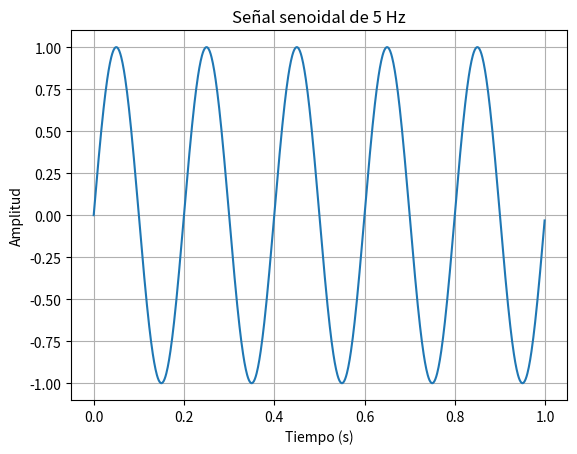
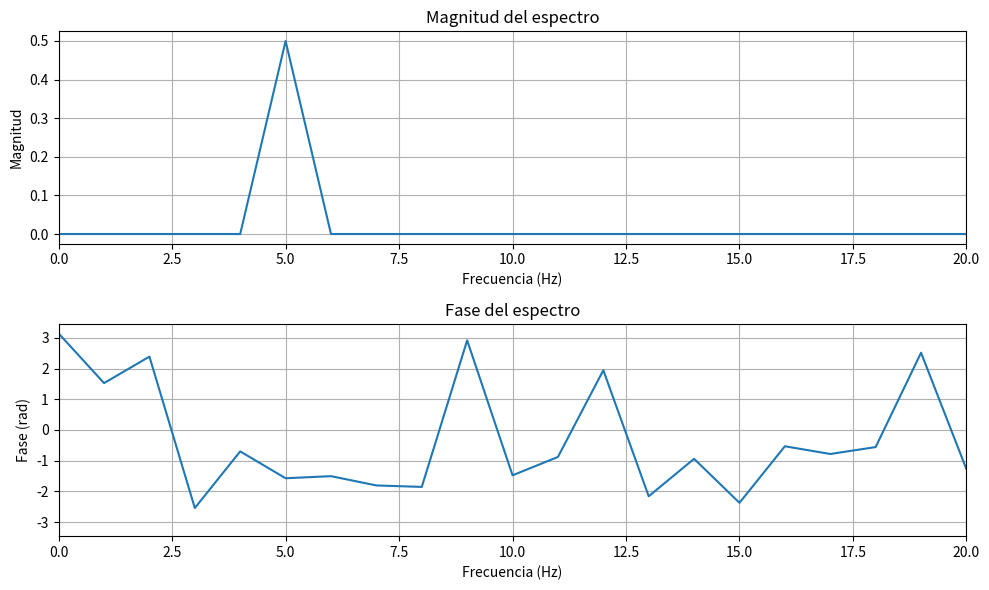
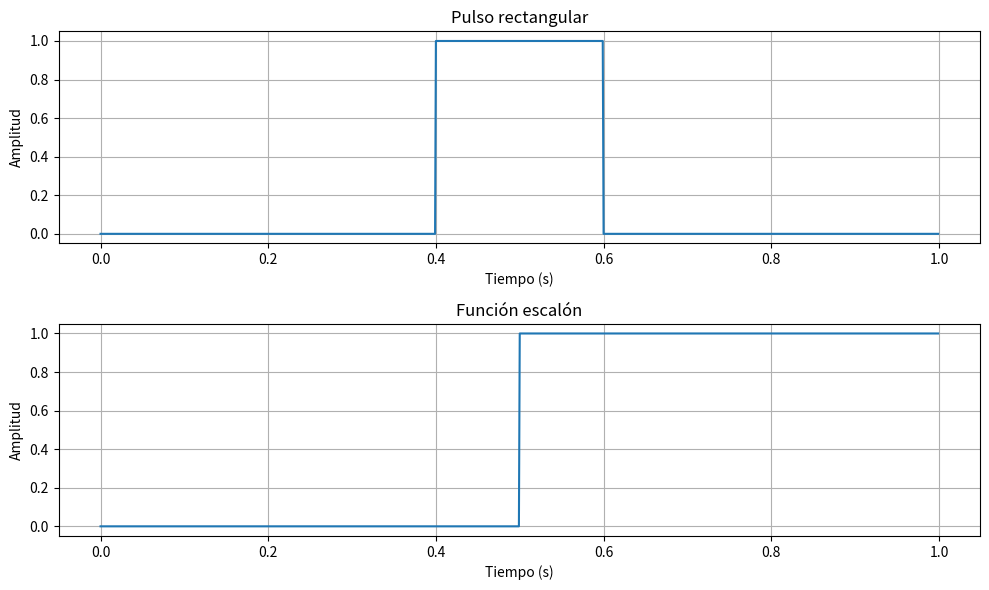
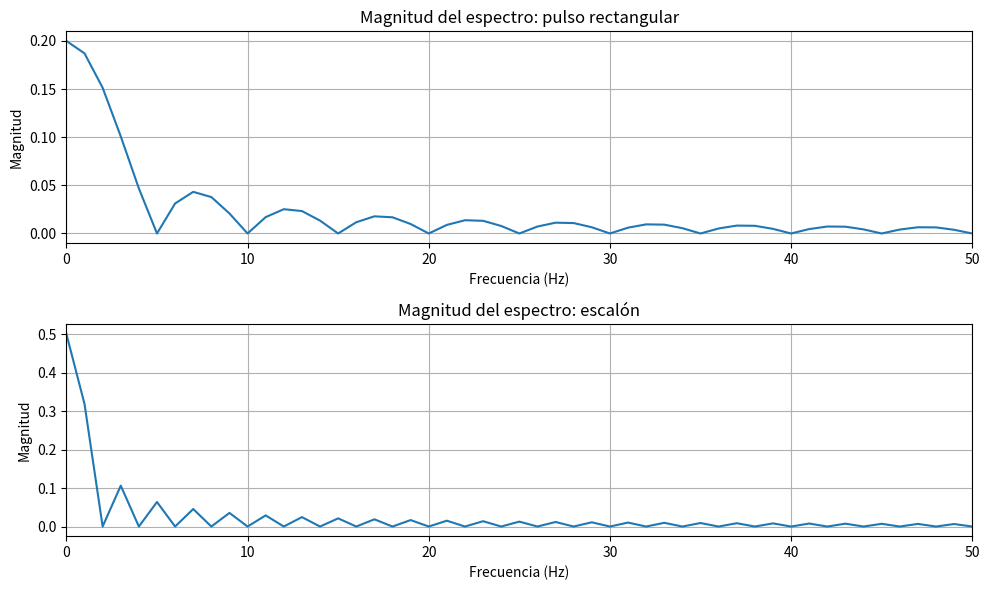
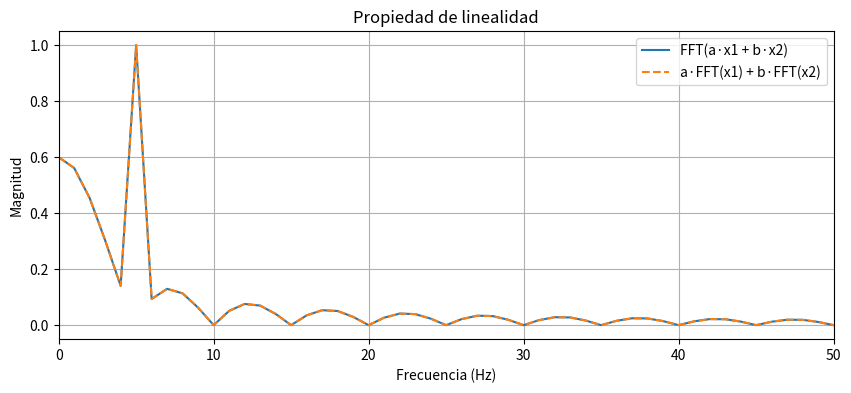
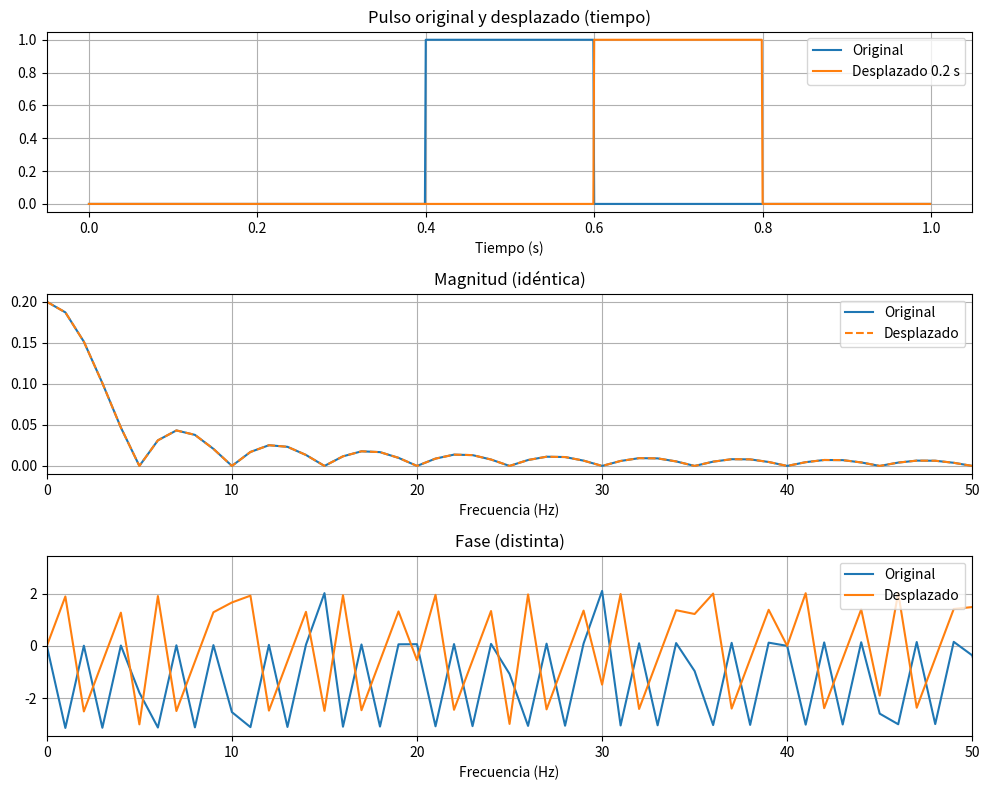
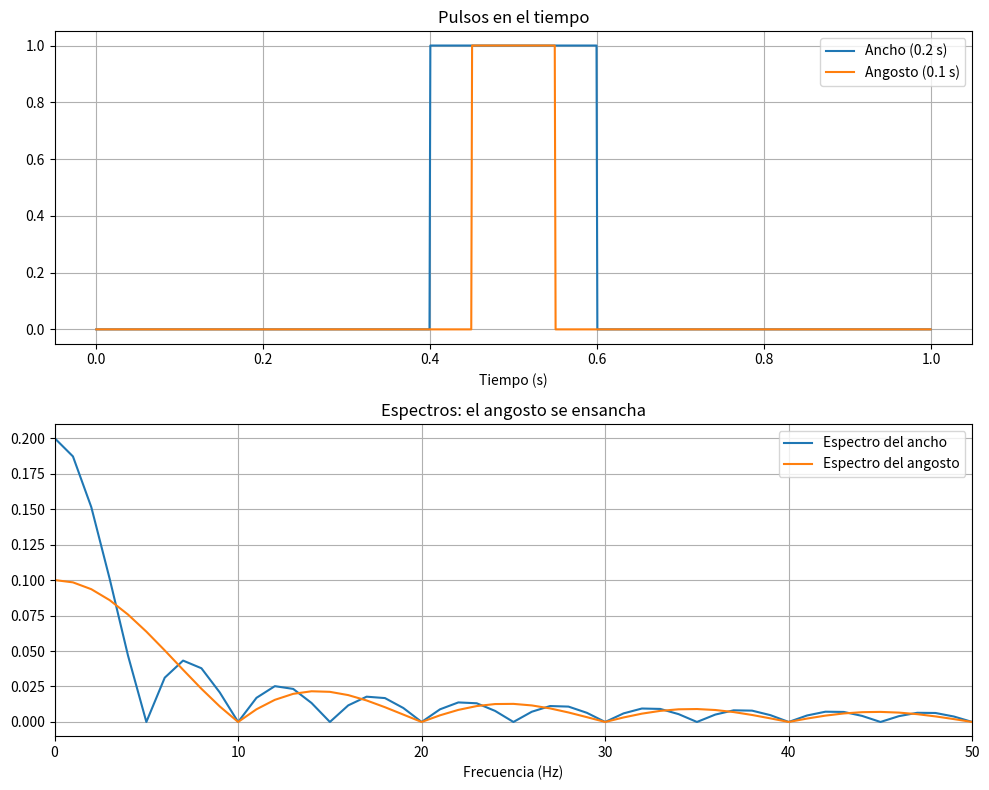

These charts were generated, in order, by the following Python code:
import numpy as np
import matplotlib.pyplot as plt

# --- Definición de la señal en el dominio del tiempo ---
fs = 1000                       # muestras por segundo
t = np.arange(0, 1, 1/fs)       # tiempo de 0 a 1 segundo
senoidal = np.sin(2 * np.pi * 5 * t)   # senoidal de 5 Hz

# --- Visualización ---
plt.plot(t, senoidal)
plt.title("Señal senoidal de 5 Hz")
plt.xlabel("Tiempo (s)")
plt.ylabel("Amplitud")
plt.grid(True)
plt.show()
# --- Cálculo de la Transformada de Fourier ---
N = len(senoidal)                       # número de muestras
X = np.fft.fft(senoidal)                # transformada
frecuencias = np.fft.fftfreq(N, 1/fs)   # eje de frecuencias en Hz

magnitud = np.abs(X) / N                # magnitud (normalizada)
fase = np.angle(X)                      # fase en radianes

# --- Visualización del espectro ---
plt.figure(figsize=(10, 6))

plt.subplot(2, 1, 1)
plt.plot(frecuencias[:N//2], magnitud[:N//2])
plt.title("Magnitud del espectro")
plt.xlabel("Frecuencia (Hz)")
plt.ylabel("Magnitud")
plt.xlim(0, 20)
plt.grid(True)

plt.subplot(2, 1, 2)
plt.plot(frecuencias[:N//2], fase[:N//2])
plt.title("Fase del espectro")
plt.xlabel("Frecuencia (Hz)")
plt.ylabel("Fase (rad)")
plt.xlim(0, 20)
plt.grid(True)

plt.tight_layout()
plt.show()
# --- Pulso rectangular y escalón en el dominio del tiempo ---
pulso = np.where((t >= 0.4) & (t < 0.6), 1.0, 0.0)   # vale 1 entre 0.4 y 0.6 s
escalon = np.where(t >= 0.5, 1.0, 0.0)               # vale 0 antes de 0.5 s y 1 después

plt.figure(figsize=(10, 6))

plt.subplot(2, 1, 1)
plt.plot(t, pulso)
plt.title("Pulso rectangular")
plt.xlabel("Tiempo (s)")
plt.ylabel("Amplitud")
plt.grid(True)

plt.subplot(2, 1, 2)
plt.plot(t, escalon)
plt.title("Función escalón")
plt.xlabel("Tiempo (s)")
plt.ylabel("Amplitud")
plt.grid(True)

plt.tight_layout()
plt.show()

# --- Transformada de Fourier de ambas señales ---
X_pulso = np.fft.fft(pulso)
X_escalon = np.fft.fft(escalon)

plt.figure(figsize=(10, 6))

plt.subplot(2, 1, 1)
plt.plot(frecuencias[:N//2], np.abs(X_pulso[:N//2]) / N)
plt.title("Magnitud del espectro: pulso rectangular")
plt.xlabel("Frecuencia (Hz)")
plt.ylabel("Magnitud")
plt.xlim(0, 50)
plt.grid(True)

plt.subplot(2, 1, 2)
plt.plot(frecuencias[:N//2], np.abs(X_escalon[:N//2]) / N)
plt.title("Magnitud del espectro: escalón")
plt.xlabel("Frecuencia (Hz)")
plt.ylabel("Magnitud")
plt.xlim(0, 50)
plt.grid(True)

plt.tight_layout()
plt.show()
# =====================================================
# PROPIEDAD 1: LINEALIDAD
# FFT(a*x1 + b*x2) = a*FFT(x1) + b*FFT(x2)
# =====================================================
a, b = 2, 3
lado_izq = np.fft.fft(a * senoidal + b * pulso)
lado_der = a * np.fft.fft(senoidal) + b * np.fft.fft(pulso)

print("Linealidad se cumple:", np.allclose(lado_izq, lado_der))

plt.figure(figsize=(10, 4))
plt.plot(frecuencias[:N//2], np.abs(lado_izq[:N//2]) / N, label="FFT(a·x1 + b·x2)")
plt.plot(frecuencias[:N//2], np.abs(lado_der[:N//2]) / N, "--", label="a·FFT(x1) + b·FFT(x2)")
plt.title("Propiedad de linealidad")
plt.xlabel("Frecuencia (Hz)")
plt.ylabel("Magnitud")
plt.xlim(0, 50)
plt.legend()
plt.grid(True)
plt.show()

# =====================================================
# PROPIEDAD 2: DESPLAZAMIENTO EN EL TIEMPO
# Retrasar la señal NO cambia la magnitud, solo la fase
# =====================================================
pulso_desplazado = np.where((t >= 0.6) & (t < 0.8), 1.0, 0.0)  # mismo pulso, 0.2 s después

X_orig = np.fft.fft(pulso)
X_desp = np.fft.fft(pulso_desplazado)

print("Magnitud igual tras desplazar:", np.allclose(np.abs(X_orig), np.abs(X_desp)))

plt.figure(figsize=(10, 8))

plt.subplot(3, 1, 1)
plt.plot(t, pulso, label="Original")
plt.plot(t, pulso_desplazado, label="Desplazado 0.2 s")
plt.title("Pulso original y desplazado (tiempo)")
plt.xlabel("Tiempo (s)")
plt.legend()
plt.grid(True)

plt.subplot(3, 1, 2)
plt.plot(frecuencias[:N//2], np.abs(X_orig[:N//2]) / N, label="Original")
plt.plot(frecuencias[:N//2], np.abs(X_desp[:N//2]) / N, "--", label="Desplazado")
plt.title("Magnitud (idéntica)")
plt.xlabel("Frecuencia (Hz)")
plt.xlim(0, 50)
plt.legend()
plt.grid(True)

plt.subplot(3, 1, 3)
plt.plot(frecuencias[:N//2], np.angle(X_orig[:N//2]), label="Original")
plt.plot(frecuencias[:N//2], np.angle(X_desp[:N//2]), label="Desplazado")
plt.title("Fase (distinta)")
plt.xlabel("Frecuencia (Hz)")
plt.xlim(0, 50)
plt.legend()
plt.grid(True)

plt.tight_layout()
plt.show()

# =====================================================
# PROPIEDAD 3: ESCALAMIENTO
# Comprimir en el tiempo = ensanchar en frecuencia
# =====================================================
pulso_ancho = np.where((t >= 0.4) & (t < 0.6), 1.0, 0.0)      # dura 0.2 s
pulso_angosto = np.where((t >= 0.45) & (t < 0.55), 1.0, 0.0)  # dura 0.1 s (comprimido a la mitad)

X_ancho = np.abs(np.fft.fft(pulso_ancho)) / N
X_angosto = np.abs(np.fft.fft(pulso_angosto)) / N

plt.figure(figsize=(10, 8))

plt.subplot(2, 1, 1)
plt.plot(t, pulso_ancho, label="Ancho (0.2 s)")
plt.plot(t, pulso_angosto, label="Angosto (0.1 s)")
plt.title("Pulsos en el tiempo")
plt.xlabel("Tiempo (s)")
plt.legend()
plt.grid(True)

plt.subplot(2, 1, 2)
plt.plot(frecuencias[:N//2], X_ancho[:N//2], label="Espectro del ancho")
plt.plot(frecuencias[:N//2], X_angosto[:N//2], label="Espectro del angosto")
plt.title("Espectros: el angosto se ensancha")
plt.xlabel("Frecuencia (Hz)")
plt.xlim(0, 50)
plt.legend()
plt.grid(True)

plt.tight_layout()
plt.show()
